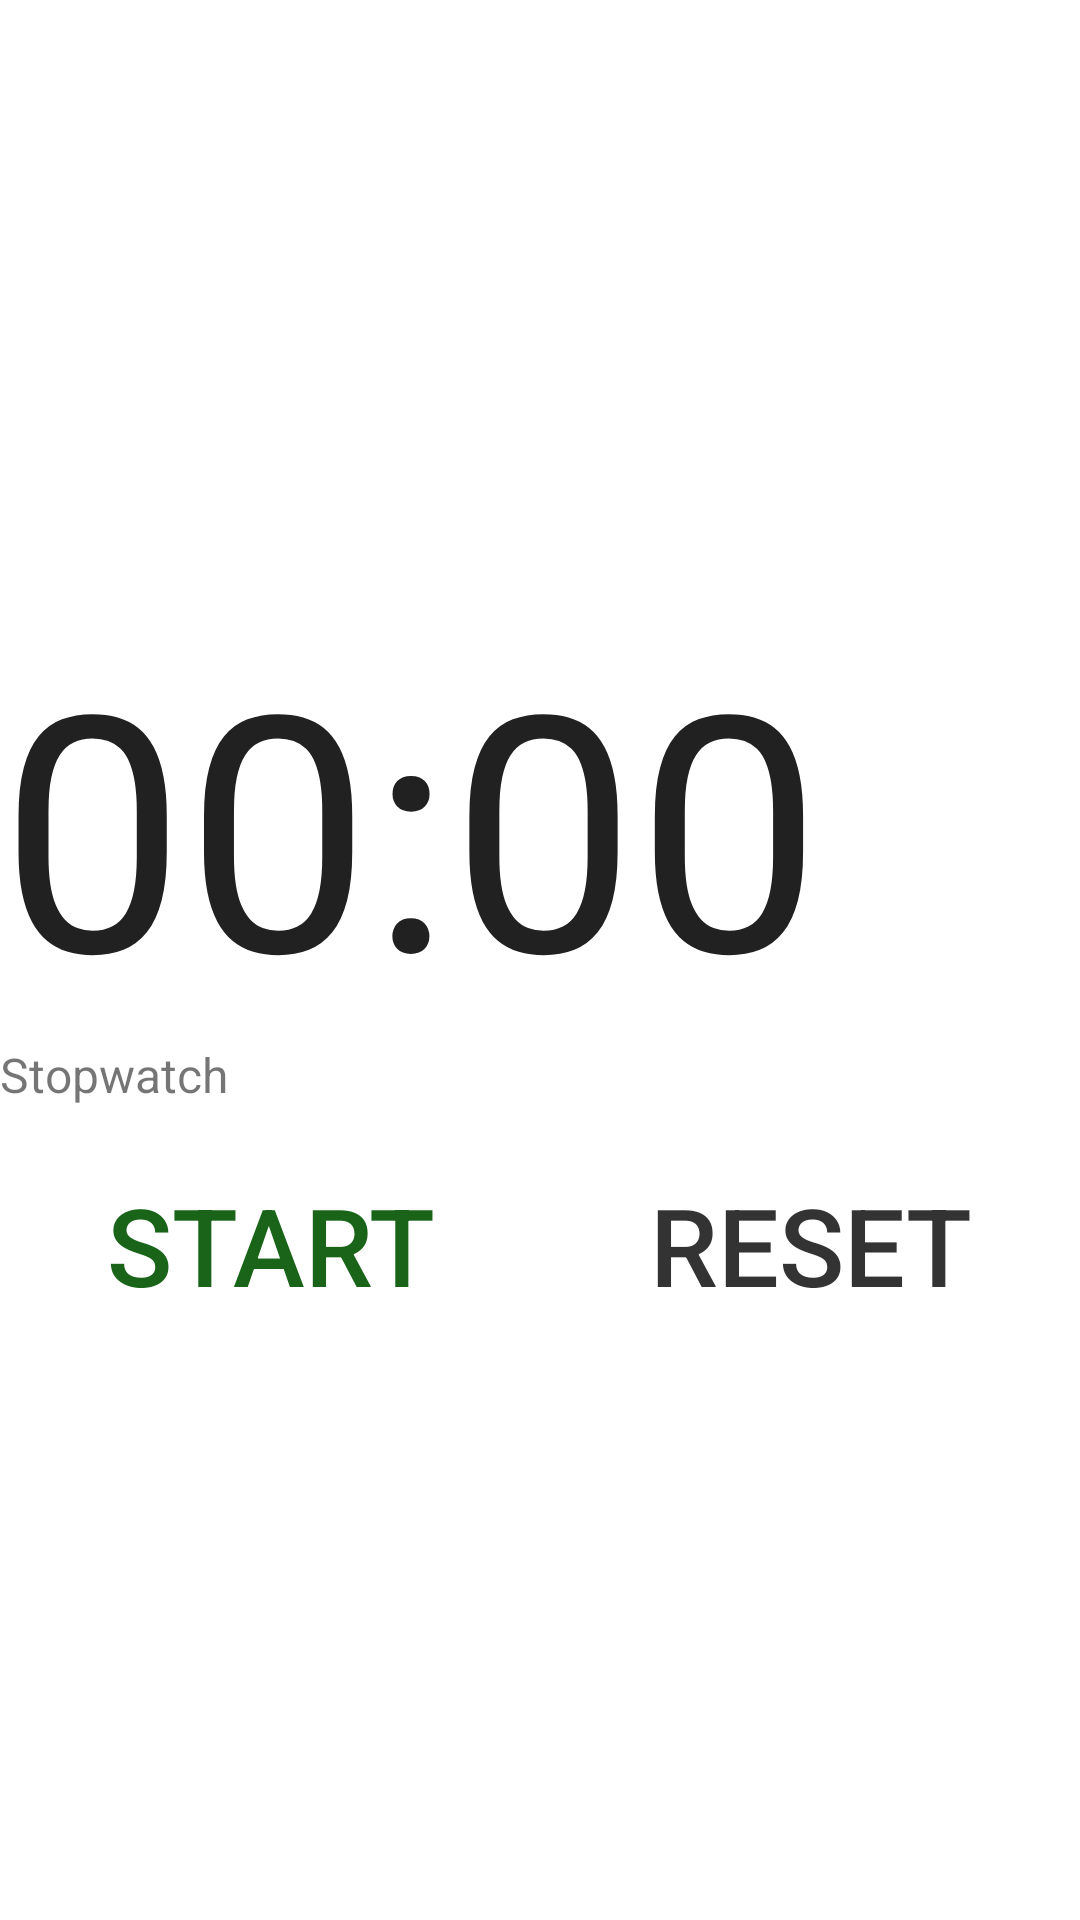

Reconstruct the res/layout file that produces this screen, plus the resources it refers to.
<!-- AndroidManifest.xml: fallback theme Theme.MaterialComponents.DayNight.NoActionBar -->
<!-- res/layout/main.xml -->
<?xml version="1.0" encoding="utf-8"?>
<LinearLayout xmlns:android="http://schemas.android.com/apk/res/android"
	android:orientation="vertical" android:layout_width="fill_parent"
	android:layout_height="fill_parent" android:gravity="center" android:id="@+id/MainLayout"
	android:keepScreenOn="true">
	<Chronometer android:id="@+id/Chrono" style="@style/ChronoStyle" />
	<TextView android:id="@+id/SubTitle" android:text="@string/stopwatch_subtitle"
		style="@style/SubTitleStyle" />
	<TextView android:id="@+id/Messages" style="@style/SubTitleStyle" />
	<LinearLayout style="@style/FullWidthVertical" android:weightSum="1">
		<Button android:text="@string/start_button" android:id="@+id/StartStopButton"
			style="@style/StartStopButtonStyle" android:layout_weight=".5"></Button>
		<Button android:text="@string/reset_button" android:id="@+id/ResetButton"
			style="@style/ResetButtonStyle" android:layout_weight=".5"></Button>
	</LinearLayout>
</LinearLayout>
<!-- resources referenced by this layout -->
<resources>
  <string name="reset_button">Reset</string>
  <string name="start_button">Start</string>
  <string name="stopwatch_subtitle">Stopwatch</string>
  <style name="ChronoStyle" parent="@style/FullWidthVertical">
  		<item name="android:textSize">110sp</item>
  	</style>
  <style name="FullWidthVertical">
  		<item name="android:layout_width">fill_parent</item>
  		<item name="android:layout_height">wrap_content</item>
  	</style>
  <style name="ResetButtonStyle" parent="@style/StartStopButtonStyle">
  		<item name="android:textColor">#333</item>
  	</style>
  <style name="StartStopButtonStyle">
  		<item name="android:textColor">#196419</item>
  		<item name="android:textSize">36sp</item>
  		<item name="android:layout_width">wrap_content</item>
  		<item name="android:layout_height">wrap_content</item>
  		<item name="android:background">@android:color/transparent</item>
  	</style>
  <style name="SubTitleStyle" parent="@style/FullWidthVertical">
  		<item name="android:textSize">16sp</item>
  	</style>
</resources>
